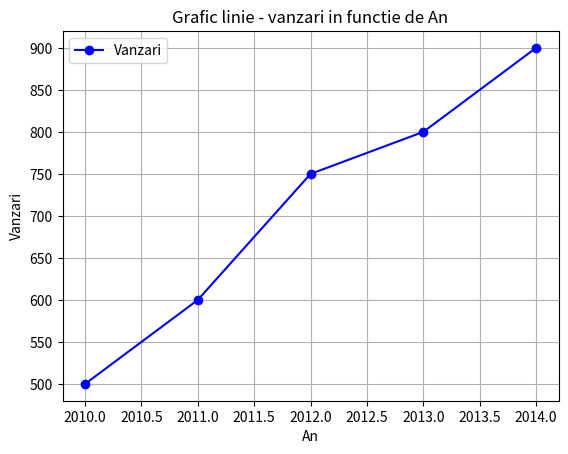

The script that saved this image:
from matplotlib import pyplot as plt
import pandas as pd

data = {
    "An": [2010, 2011, 2012, 2013, 2014],
    "Vanzari": [500, 600, 750, 800, 900]
}

df = pd.DataFrame(data)

df.plot(x='An', y='Vanzari', marker='o', linestyle='-', color='b', label='Vanzari')

plt.xlabel('An')
plt.ylabel('Vanzari')
plt.title('Grafic linie - vanzari in functie de An')

plt.legend()
plt.grid(True)

plt.show()
